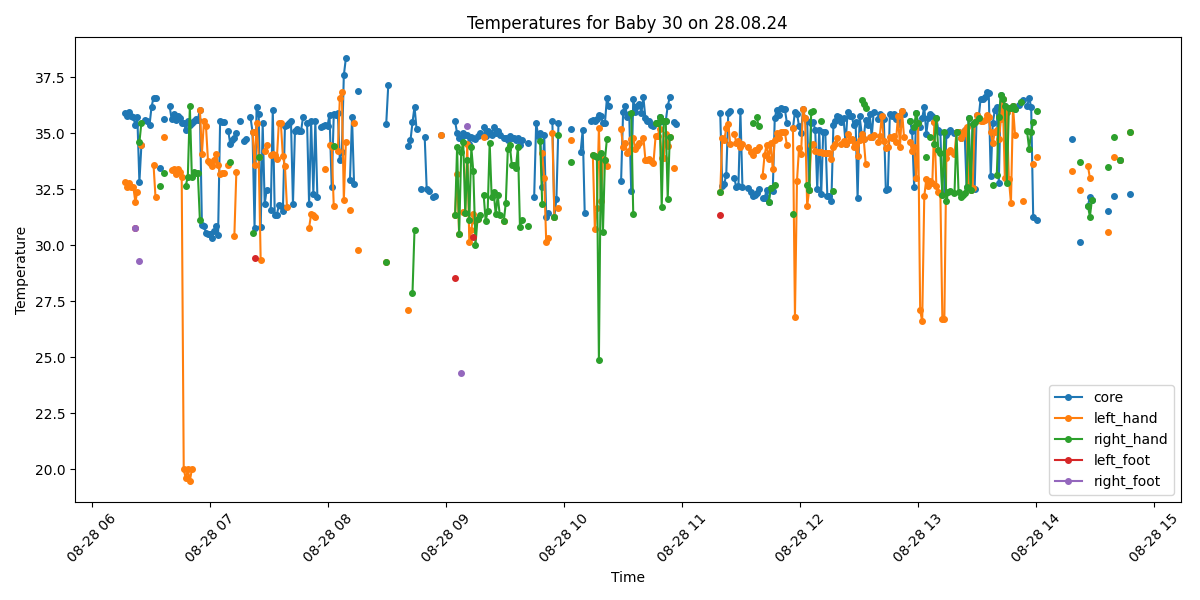

Data behind this chart, as committed beside it:
Process, Image Path, core, left_hand, right_hand, left_foot, right_foot, limbs_avg, core_minus_limbs, diagnosis
False, /data/uabcvmsc/shared/newborn/30/28.08.2…, , , , , , , , 
True, /data/uabcvmsc/shared/newborn/30/28.08.2…, 35.9, 32.83, , , , 32.83, 3.07, Peripheral shutdown
True, /data/uabcvmsc/shared/newborn/30/28.08.2…, 35.78, 32.58, , , , 32.58, 3.2, Peripheral shutdown
True, /data/uabcvmsc/shared/newborn/30/28.08.2…, 35.92, 32.78, , , , 32.78, 3.14, Peripheral shutdown
True, /data/uabcvmsc/shared/newborn/30/28.08.2…, 35.78, 32.58, , , , 32.58, 3.2, Peripheral shutdown
True, /data/uabcvmsc/shared/newborn/30/28.08.2…, 35.72, 32.58, , , , 32.58, 3.14, Peripheral shutdown
True, /data/uabcvmsc/shared/newborn/30/28.08.2…, 35.34, 31.94, , 30.78, 30.78, 31.17, 4.17, Peripheral shutdown
True, /data/uabcvmsc/shared/newborn/30/28.08.2…, 35.7, 32.38, , , , 32.38, 3.32, Peripheral shutdown
True, /data/uabcvmsc/shared/newborn/30/28.08.2…, 32.81, , 34.59, , 29.28, 31.94, 0.87, Hypothermia
True, /data/uabcvmsc/shared/newborn/30/28.08.2…, 34.48, 34.48, 35.47, , , 34.97, -0.49, Hypothermia
False, /data/uabcvmsc/shared/newborn/30/28.08.2…, , , , , , , , 
True, /data/uabcvmsc/shared/newborn/30/28.08.2…, 35.58, , , , , , , Normal
True, /data/uabcvmsc/shared/newborn/30/28.08.2…, 35.56, , , , , , , Normal
True, /data/uabcvmsc/shared/newborn/30/28.08.2…, 35.36, , , , , , , Normal
True, /data/uabcvmsc/shared/newborn/30/28.08.2…, 36.16, , , , , , , Normal
True, /data/uabcvmsc/shared/newborn/30/28.08.2…, 36.58, 33.6, , , , 33.6, 2.98, Peripheral shutdown
True, /data/uabcvmsc/shared/newborn/30/28.08.2…, 36.57, 32.13, , , , 32.13, 4.44, Peripheral shutdown
False, /data/uabcvmsc/shared/newborn/30/28.08.2…, , , , , , , , 
True, /data/uabcvmsc/shared/newborn/30/28.08.2…, 33.43, , 32.63, , , 32.63, 0.8, Hypothermia
False, /data/uabcvmsc/shared/newborn/30/28.08.2…, , , , , , , , 
True, /data/uabcvmsc/shared/newborn/30/28.08.2…, 35.61, 34.82, 33.24, , , 34.03, 1.58, Normal
False, /data/uabcvmsc/shared/newborn/30/28.08.2…, , , , , , , , 
False, /data/uabcvmsc/shared/newborn/30/28.08.2…, , , , , , , , 
True, /data/uabcvmsc/shared/newborn/30/28.08.2…, 36.21, , , , , , , Normal
True, /data/uabcvmsc/shared/newborn/30/28.08.2…, 35.63, 33.36, , , , 33.36, 2.27, Normal
True, /data/uabcvmsc/shared/newborn/30/28.08.2…, 35.87, 33.4, , , , 33.4, 2.47, Normal
True, /data/uabcvmsc/shared/newborn/30/28.08.2…, 35.58, 33.18, , , , 33.18, 2.4, Normal
True, /data/uabcvmsc/shared/newborn/30/28.08.2…, 35.78, 33.4, , , , 33.4, 2.38, Normal
True, /data/uabcvmsc/shared/newborn/30/28.08.2…, 35.68, 33.28, , , , 33.28, 2.4, Normal
True, /data/uabcvmsc/shared/newborn/30/28.08.2…, 35.47, 33.04, , , , 33.04, 2.43, Normal
True, /data/uabcvmsc/shared/newborn/30/28.08.2…, 35.47, 20.0, , , , 20.0, 15.47, Peripheral shutdown
True, /data/uabcvmsc/shared/newborn/30/28.08.2…, 35.16, 19.6, 32.66, , , 26.13, 9.03, Peripheral shutdown
True, /data/uabcvmsc/shared/newborn/30/28.08.2…, 35.56, 20.0, 33.06, , , 26.53, 9.03, Peripheral shutdown
True, /data/uabcvmsc/shared/newborn/30/28.08.2…, 35.35, 19.5, 36.2, , , 27.85, 7.5, Peripheral shutdown
True, /data/uabcvmsc/shared/newborn/30/28.08.2…, 35.47, 20.0, 33.04, , , 26.52, 8.95, Peripheral shutdown
True, /data/uabcvmsc/shared/newborn/30/28.08.2…, 35.53, , 33.28, , , 33.28, 2.25, Normal
True, /data/uabcvmsc/shared/newborn/30/28.08.2…, 35.61, , 33.24, , , 33.24, 2.37, Normal
True, /data/uabcvmsc/shared/newborn/30/28.08.2…, 35.6, , 33.2, , , 33.2, 2.4, Normal
True, /data/uabcvmsc/shared/newborn/30/28.08.2…, 36.04, 36.04, 31.12, , , 33.58, 2.46, Normal
True, /data/uabcvmsc/shared/newborn/30/28.08.2…, 30.9, 34.08, , , , 34.08, -3.18, Hypothermia
True, /data/uabcvmsc/shared/newborn/30/28.08.2…, 30.84, 35.52, , , , 35.52, -4.68, Hypothermia
True, /data/uabcvmsc/shared/newborn/30/28.08.2…, 30.56, 35.3, , , , 35.3, -4.74, Hypothermia
True, /data/uabcvmsc/shared/newborn/30/28.08.2…, 30.52, 33.74, , , , 33.74, -3.22, Hypothermia
True, /data/uabcvmsc/shared/newborn/30/28.08.2…, 30.5, 33.68, , , , 33.68, -3.18, Hypothermia
True, /data/uabcvmsc/shared/newborn/30/28.08.2…, 30.34, 33.52, , , , 33.52, -3.18, Hypothermia
True, /data/uabcvmsc/shared/newborn/30/28.08.2…, 30.64, 33.82, , , , 33.82, -3.18, Hypothermia
True, /data/uabcvmsc/shared/newborn/30/28.08.2…, 30.86, 34.08, , , , 34.08, -3.22, Hypothermia
True, /data/uabcvmsc/shared/newborn/30/28.08.2…, 30.46, 33.6, , , , 33.6, -3.14, Hypothermia
True, /data/uabcvmsc/shared/newborn/30/28.08.2…, 35.52, 33.18, , , , 33.18, 2.34, Normal
True, /data/uabcvmsc/shared/newborn/30/28.08.2…, 35.51, 33.22, , , , 33.22, 2.29, Normal
True, /data/uabcvmsc/shared/newborn/30/28.08.2…, 35.51, 33.22, , , , 33.22, 2.29, Normal
False, /data/uabcvmsc/shared/newborn/30/28.08.2…, , , , , , , , 
True, /data/uabcvmsc/shared/newborn/30/28.08.2…, 35.09, 33.6, , , , 33.6, 1.49, Normal
True, /data/uabcvmsc/shared/newborn/30/28.08.2…, 34.51, , 33.73, , , 33.73, 0.78, Hypothermia
True, /data/uabcvmsc/shared/newborn/30/28.08.2…, 34.69, , , , , , , Hypothermia
True, /data/uabcvmsc/shared/newborn/30/28.08.2…, 34.77, 30.39, , , , 30.39, 4.38, Hypothermia and Peripheral shutdown
True, /data/uabcvmsc/shared/newborn/30/28.08.2…, 35.02, 33.28, , , , 33.28, 1.74, Normal
False, /data/uabcvmsc/shared/newborn/30/28.08.2…, , , , , , , , 
True, /data/uabcvmsc/shared/newborn/30/28.08.2…, 35.54, , , , , , , Normal
False, /data/uabcvmsc/shared/newborn/30/28.08.2…, , , , , , , , 
... 440 more rows
